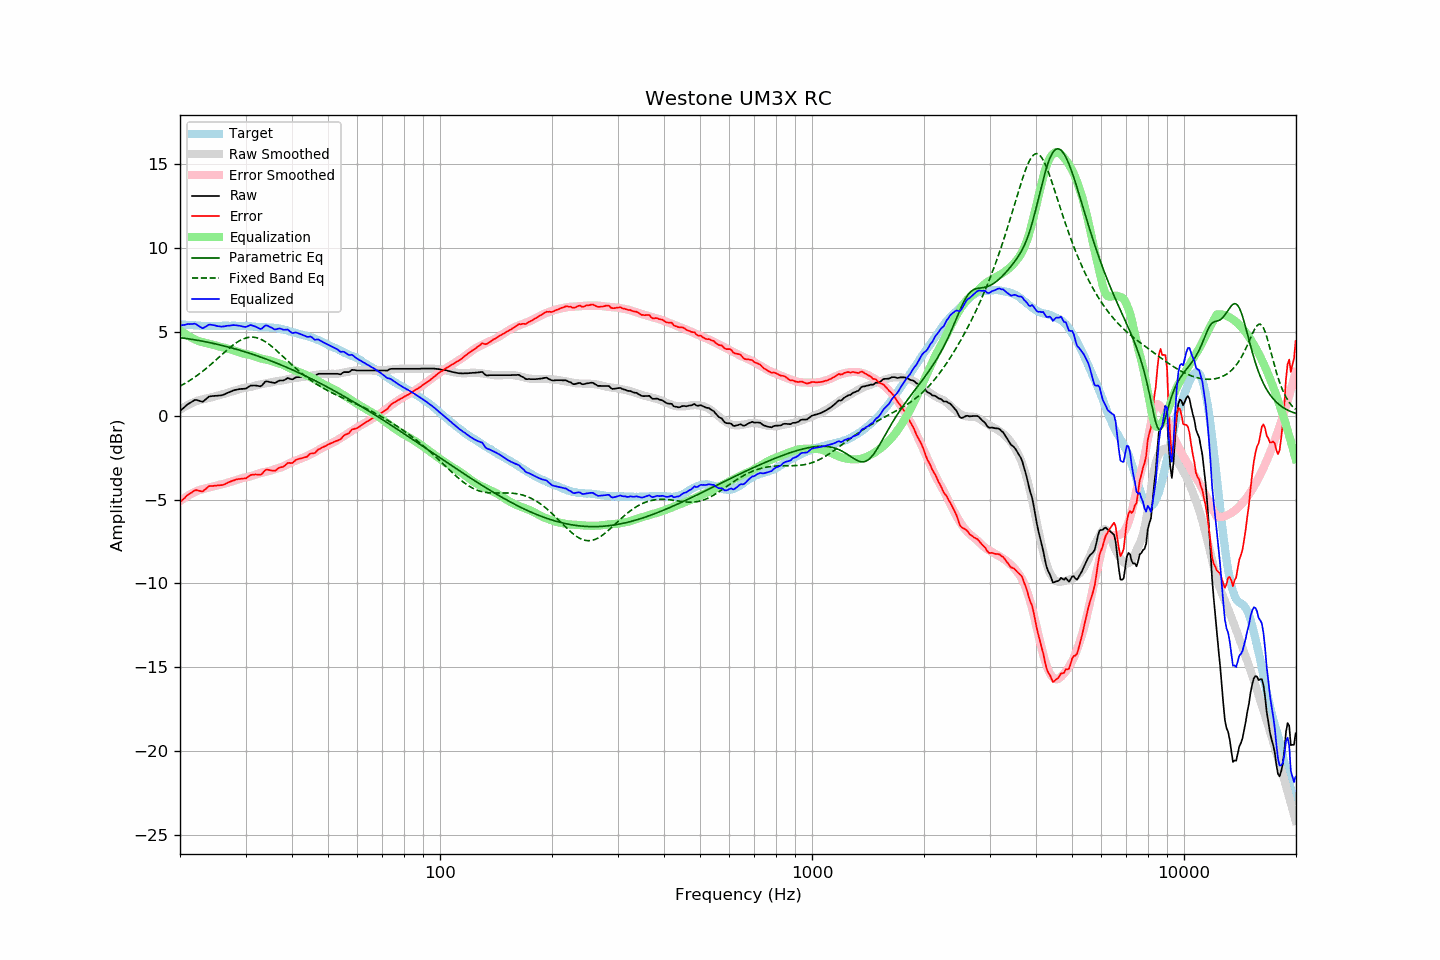

Source data for this figure (header and first rows):
frequency, raw, error, smoothed, error_smoothed, equalization, parametric_eq, fixed_band_eq, equalized_raw, equalized_smoothed, target
20.00, 0.29, -5.16, 0.36, -5.10, 5.10, 4.65, 1.76, 5.38, 5.45, 5.45
20.20, 0.37, -5.07, 0.42, -5.02, 5.02, 4.64, 1.81, 5.39, 5.44, 5.44
20.40, 0.45, -4.98, 0.48, -4.96, 4.96, 4.63, 1.86, 5.40, 5.43, 5.43
20.61, 0.52, -4.90, 0.53, -4.89, 4.89, 4.61, 1.92, 5.41, 5.42, 5.43
20.81, 0.62, -4.79, 0.59, -4.83, 4.83, 4.60, 1.98, 5.44, 5.41, 5.41
21.02, 0.70, -4.71, 0.64, -4.77, 4.77, 4.59, 2.03, 5.46, 5.41, 5.41
21.23, 0.75, -4.65, 0.69, -4.71, 4.71, 4.57, 2.09, 5.46, 5.40, 5.40
21.44, 0.81, -4.60, 0.73, -4.66, 4.66, 4.56, 2.16, 5.46, 5.39, 5.41
21.66, 0.86, -4.53, 0.78, -4.61, 4.61, 4.54, 2.22, 5.47, 5.39, 5.40
21.87, 0.93, -4.46, 0.82, -4.56, 4.56, 4.52, 2.28, 5.48, 5.38, 5.39
22.09, 0.95, -4.43, 0.86, -4.51, 4.51, 4.51, 2.35, 5.46, 5.37, 5.38
22.31, 0.91, -4.46, 0.90, -4.47, 4.47, 4.49, 2.42, 5.39, 5.37, 5.38
22.54, 0.89, -4.48, 0.93, -4.44, 4.44, 4.47, 2.49, 5.33, 5.36, 5.37
22.76, 0.86, -4.50, 0.95, -4.41, 4.41, 4.46, 2.56, 5.27, 5.36, 5.36
22.99, 0.83, -4.52, 0.97, -4.38, 4.38, 4.44, 2.64, 5.21, 5.36, 5.35
23.22, 0.90, -4.44, 1.00, -4.36, 4.36, 4.42, 2.72, 5.25, 5.35, 5.34
23.45, 0.98, -4.37, 1.02, -4.33, 4.33, 4.40, 2.79, 5.31, 5.35, 5.35
23.69, 1.05, -4.28, 1.04, -4.31, 4.31, 4.38, 2.87, 5.36, 5.35, 5.34
23.92, 1.14, -4.20, 1.06, -4.29, 4.29, 4.36, 2.95, 5.42, 5.35, 5.34
24.16, 1.16, -4.19, 1.08, -4.27, 4.27, 4.34, 3.04, 5.42, 5.35, 5.35
24.40, 1.17, -4.19, 1.10, -4.25, 4.25, 4.32, 3.12, 5.41, 5.35, 5.36
24.65, 1.18, -4.18, 1.13, -4.22, 4.22, 4.30, 3.20, 5.39, 5.35, 5.36
24.89, 1.19, -4.17, 1.16, -4.19, 4.19, 4.28, 3.29, 5.37, 5.35, 5.36
25.14, 1.19, -4.16, 1.19, -4.16, 4.16, 4.26, 3.38, 5.35, 5.35, 5.35
25.39, 1.20, -4.15, 1.22, -4.13, 4.13, 4.24, 3.46, 5.33, 5.36, 5.35
25.65, 1.21, -4.14, 1.25, -4.11, 4.11, 4.21, 3.55, 5.32, 5.36, 5.35
25.91, 1.22, -4.14, 1.27, -4.09, 4.09, 4.19, 3.64, 5.31, 5.36, 5.36
26.16, 1.25, -4.12, 1.29, -4.07, 4.07, 4.17, 3.72, 5.32, 5.36, 5.37
26.43, 1.28, -4.08, 1.31, -4.05, 4.05, 4.14, 3.81, 5.33, 5.36, 5.37
26.69, 1.34, -4.03, 1.34, -4.02, 4.02, 4.12, 3.89, 5.36, 5.36, 5.37
26.96, 1.37, -3.98, 1.37, -3.99, 3.99, 4.09, 3.97, 5.36, 5.36, 5.36
27.23, 1.41, -3.94, 1.40, -3.96, 3.96, 4.07, 4.06, 5.37, 5.36, 5.36
27.50, 1.46, -3.90, 1.43, -3.93, 3.93, 4.04, 4.13, 5.38, 5.36, 5.36
27.77, 1.50, -3.87, 1.46, -3.90, 3.90, 4.02, 4.21, 5.40, 5.36, 5.37
28.05, 1.53, -3.84, 1.49, -3.87, 3.87, 3.99, 4.28, 5.40, 5.36, 5.37
28.33, 1.55, -3.80, 1.52, -3.84, 3.84, 3.96, 4.35, 5.39, 5.36, 5.35
28.62, 1.57, -3.78, 1.55, -3.81, 3.81, 3.93, 4.41, 5.37, 5.36, 5.35
28.90, 1.59, -3.77, 1.58, -3.78, 3.78, 3.91, 4.47, 5.36, 5.36, 5.36
29.19, 1.60, -3.76, 1.61, -3.74, 3.74, 3.88, 4.52, 5.34, 5.35, 5.36
29.48, 1.60, -3.75, 1.64, -3.71, 3.71, 3.85, 4.56, 5.31, 5.35, 5.35
29.78, 1.61, -3.74, 1.66, -3.69, 3.69, 3.82, 4.60, 5.30, 5.35, 5.35
30.08, 1.62, -3.74, 1.67, -3.67, 3.67, 3.79, 4.63, 5.29, 5.34, 5.36
30.38, 1.67, -3.67, 1.68, -3.66, 3.66, 3.76, 4.66, 5.33, 5.34, 5.35
30.68, 1.74, -3.59, 1.69, -3.64, 3.64, 3.73, 4.67, 5.37, 5.33, 5.33
30.99, 1.79, -3.53, 1.71, -3.61, 3.61, 3.70, 4.68, 5.41, 5.32, 5.33
31.30, 1.80, -3.52, 1.74, -3.58, 3.58, 3.66, 4.68, 5.38, 5.32, 5.32
31.61, 1.80, -3.51, 1.76, -3.55, 3.55, 3.63, 4.67, 5.34, 5.31, 5.31
31.93, 1.80, -3.50, 1.79, -3.51, 3.51, 3.60, 4.66, 5.31, 5.30, 5.30
32.24, 1.79, -3.51, 1.82, -3.48, 3.48, 3.57, 4.63, 5.26, 5.30, 5.30
32.57, 1.77, -3.51, 1.85, -3.44, 3.44, 3.53, 4.60, 5.21, 5.29, 5.28
32.89, 1.75, -3.53, 1.87, -3.42, 3.42, 3.50, 4.57, 5.16, 5.29, 5.28
33.22, 1.81, -3.47, 1.88, -3.39, 3.39, 3.47, 4.52, 5.20, 5.28, 5.28
33.55, 1.92, -3.35, 1.90, -3.37, 3.37, 3.43, 4.47, 5.29, 5.27, 5.27
33.89, 2.03, -3.25, 1.92, -3.35, 3.35, 3.40, 4.41, 5.38, 5.27, 5.28
34.23, 2.05, -3.21, 1.93, -3.33, 3.33, 3.36, 4.35, 5.38, 5.27, 5.26
34.57, 2.03, -3.23, 1.95, -3.31, 3.31, 3.32, 4.28, 5.34, 5.26, 5.26
34.92, 2.00, -3.25, 1.97, -3.29, 3.29, 3.29, 4.21, 5.28, 5.25, 5.25
35.27, 1.99, -3.27, 1.99, -3.26, 3.26, 3.25, 4.13, 5.24, 5.25, 5.26
35.62, 1.97, -3.27, 2.01, -3.23, 3.23, 3.21, 4.05, 5.19, 5.24, 5.24
35.97, 1.95, -3.29, 2.04, -3.19, 3.19, 3.17, 3.97, 5.14, 5.23, 5.24
... 635 more rows
